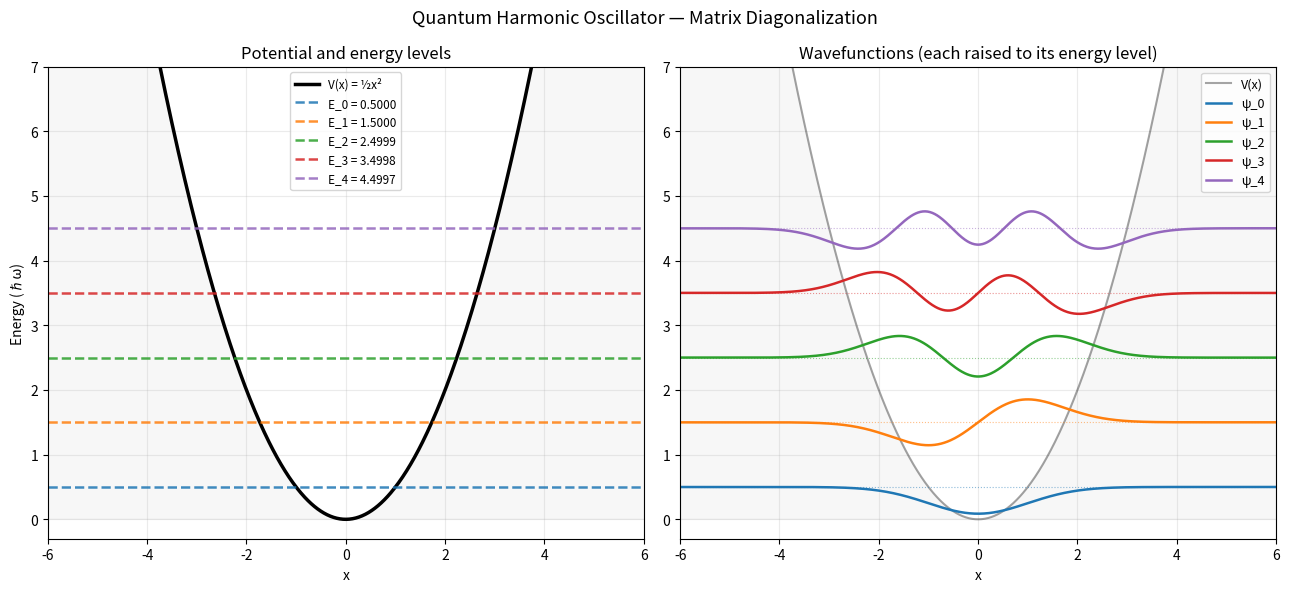

Reproduce this figure in Python.
import numpy as np
import matplotlib.pyplot as plt



x_min, x_max = -8.0, 8.0
N = 1000

x = np.linspace(x_min, x_max, N)   
h = x[1] - x[0]                     # grid spacing



def V(x):
    return 0.5 * x**2               # harmonic oscillator t: E_n = (n + 0.5)x**2
    # return 0.5*x**2 + 0.1*x**4   # anharmonic (no exact answer — computer only)
    # return (x**2 - 2.0)**2        # double well (quantum tunneling happens here)
    


# Building the Hamiltonian matrix H instead of solving the differential operator H
# In quantum mechanics: H = T + V
# T = kinetic energy = -(ħ²/2m) d²/dx² (in natural units ħ=1, m=1/2 → T = -d²/dx²)\
# V here is trivial

# The second derivative d²ψ/dx² ≈ (ψ[i-1] - 2ψ[i] + ψ[i+1]) / h² by Taylor Expansion
# So -½ * d²ψ/dx² ≈ ψ[i]/h² - ψ[i-1]/(2h²) - ψ[i+1]/(2h²)

# Written as a matrix, H is tridiagonal cause the second derivative at grid point i only involves the neighboring points i-1 and i+1
#   diagonal entry [i,i]   = 1/h² + V(x[i])
#   off-diagonal   [i,i±1] = -1/(2h²)

main_diagonal = 1.0/h**2 + V(x)              # length N
off_diagonal  = -0.5/h**2 * np.ones(N - 1)   # length N-1

H = (np.diag(main_diagonal)
   + np.diag(off_diagonal, k=+1)
   + np.diag(off_diagonal, k=-1))


# Solving H ψ = E ψ
# np.linalg.eigh solves the eigenvalue problem for a matrix.
# Returns eigenvalues (energies) in ascending order,
# and eigenvectors (wavefunctions) as columns of the matrix.

eigenvalues, eigenvectors = np.linalg.eigh(H)

# eigenvectors[:, n] is the nth wavefunction as a length-N array
# Normalize each one so ∫|ψ|² dx = 1
wavefunctions = []
for n in range(8):
    psi  = eigenvectors[:, n]
    norm = np.sqrt(np.trapezoid(psi**2, x))
    wavefunctions.append(psi / norm)




# ── Printing the verification table ──────────────────────────────────────────────────
print(f"{'n':>3}  {'Numerical E':>13}  {'Exact E':>9}  {'Error':>10}")
print("─" * 42)
for n in range(8):
    E_num   = eigenvalues[n]
    E_exact = n + 0.5
    print(f"{n:>3}  {E_num:>13.8f}  {E_exact:>9.4f}  {abs(E_num - E_exact):>10.2e}")





# Plotting
fig, axes = plt.subplots(1, 2, figsize=(13, 6))
fig.suptitle("Quantum Harmonic Oscillator — Matrix Diagonalization", fontsize=13)

# Left panel: potential curve + horizontal energy level lines
ax = axes[0]
ax.plot(x, V(x), color='black', lw=2.5, label='V(x) = ½x²')
ax.fill_between(x, V(x), alpha=0.06, color='gray')
for n in range(5):
    E = eigenvalues[n]
    ax.axhline(y=E, color=f'C{n}', linestyle='--', lw=1.8, alpha=0.85,
               label=f'E_{n} = {E:.4f}')
ax.set_xlim(-6, 6);  ax.set_ylim(-0.3, 7)
ax.set_xlabel('x');  ax.set_ylabel('Energy (ℏω)')
ax.set_title('Potential and energy levels')
ax.legend(fontsize=8.5);  ax.grid(alpha=0.25)

# Right panel: wavefunctions, each lifted up to sit at its own energy level
ax = axes[1]
ax.plot(x, V(x), color='black', lw=1.5, alpha=0.35, label='V(x)')
ax.fill_between(x, V(x), alpha=0.06, color='gray')
for n in range(5):
    E   = eigenvalues[n]
    psi = wavefunctions[n]
    ax.plot(x, psi * 0.55 + E, color=f'C{n}', lw=1.8, label=f'ψ_{n}')
    ax.axhline(y=E, color=f'C{n}', linestyle=':', lw=0.8, alpha=0.5)
ax.set_xlim(-6, 6);  ax.set_ylim(-0.3, 7)
ax.set_xlabel('x')
ax.set_title('Wavefunctions (each raised to its energy level)')
ax.legend(fontsize=9);  ax.grid(alpha=0.25)

plt.tight_layout()
plt.savefig('numerov_result.png', dpi=150, bbox_inches='tight')
plt.show()
